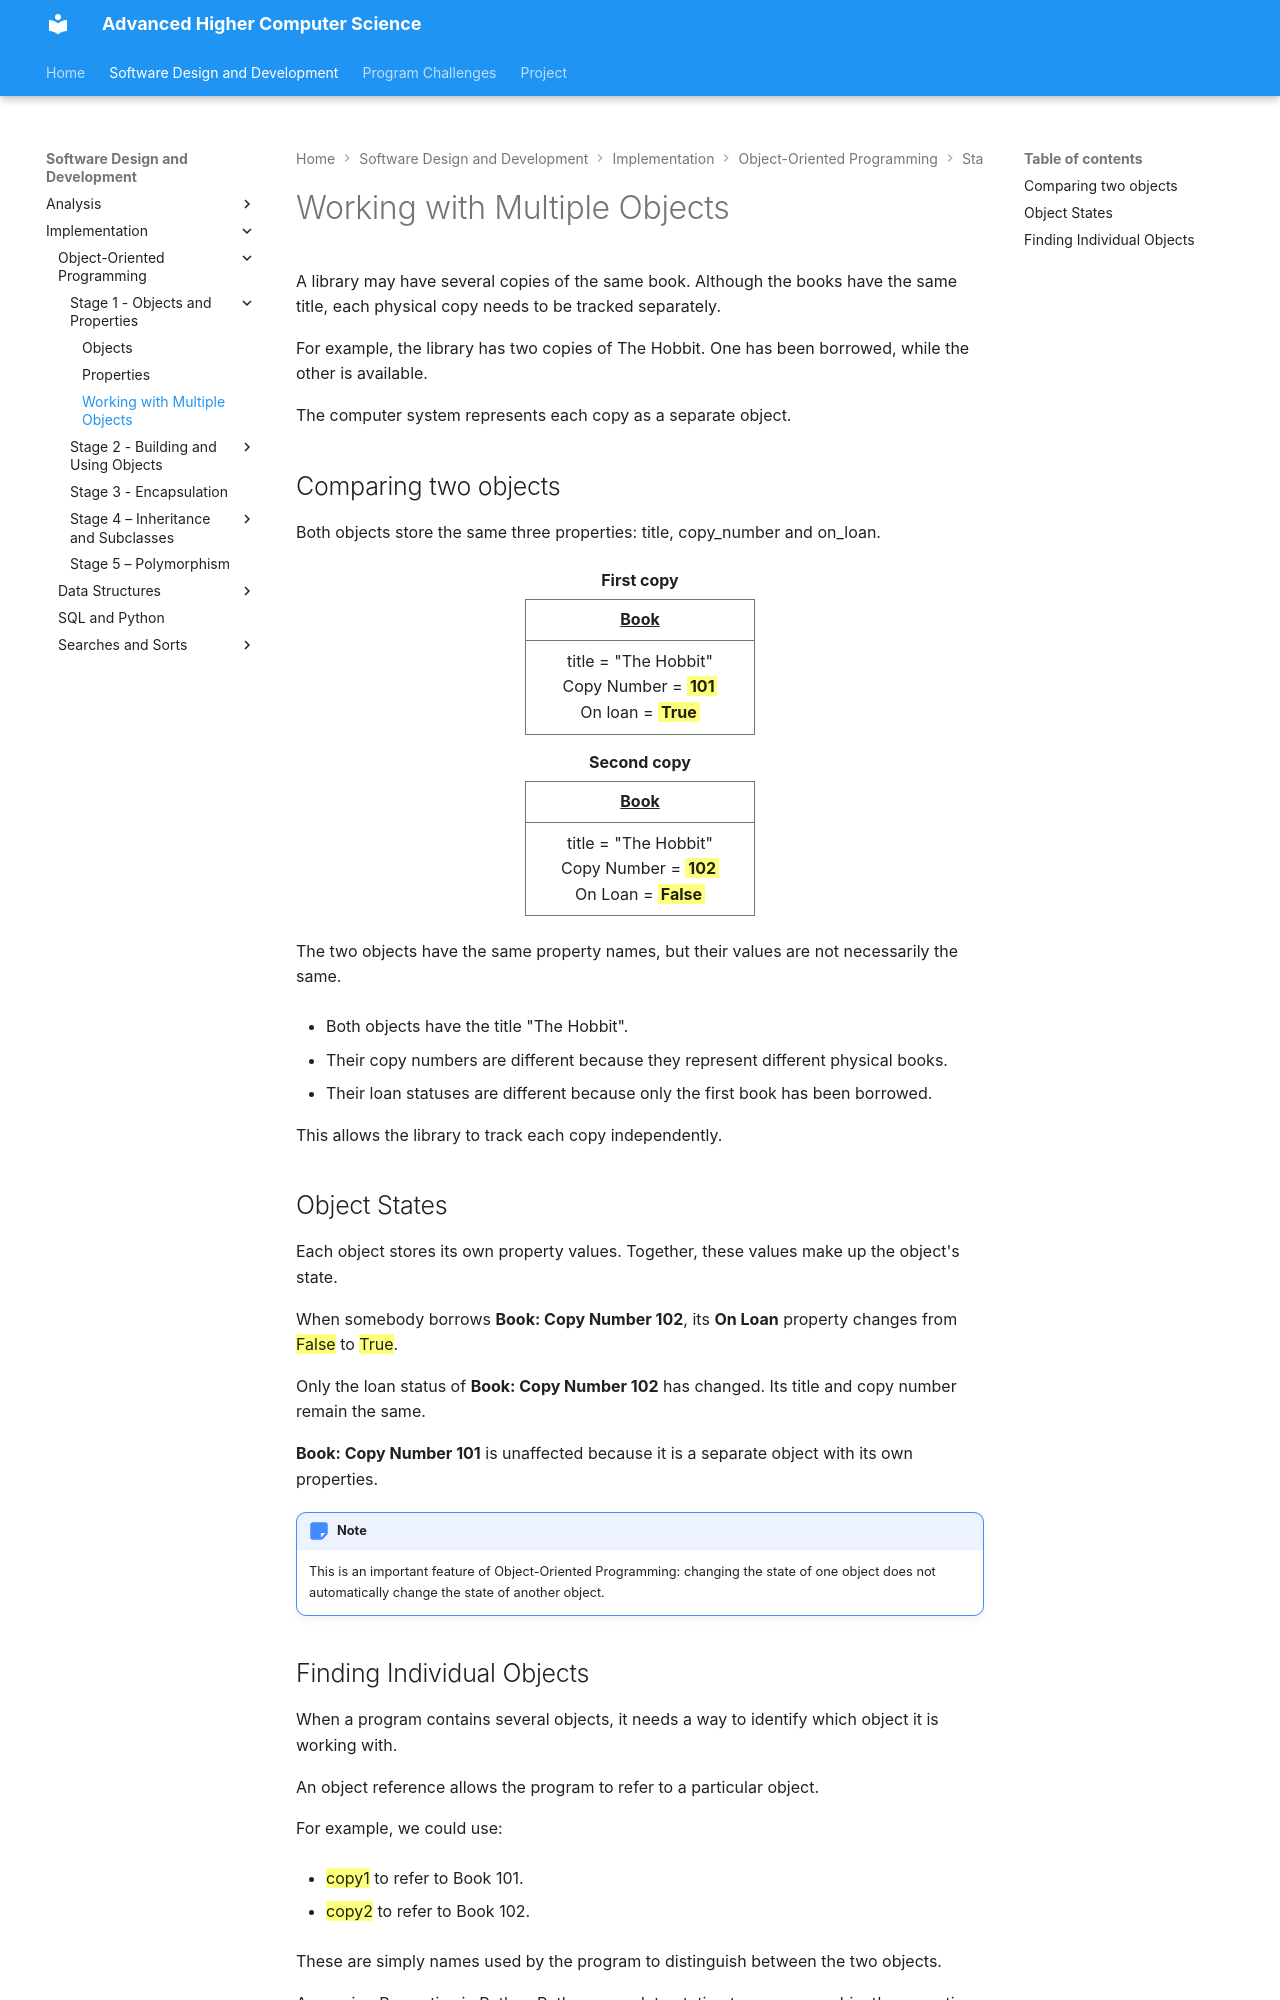

repository: Mr-Wood-CS/Advanced-Higher · page: 01-SDD/03-Implementation/01-OOP/1.3-multiple-objects/index.html · generator: mkdocs

# Working with Multiple Objects

A library may have several copies of the same book. Although the books have the same title, each physical copy needs to be tracked separately.

For example, the library has two copies of The Hobbit. One has been borrowed, while the other is available.

The computer system represents each copy as a separate object.

## Comparing two objects

Both objects store the same three properties: title, copy_number and on_loan.

<figure class="object-diagram" aria-labelledby="two-copies">
  <div class="object-diagram__row">
    <div class="object-diagram__item">
      <p class="object-diagram__label">First copy</p>
      <div class="object-diagram__box">
        <div class="object-diagram__name">Book</div>
        <div class="object-diagram__properties">
          <div>title = &quot;The Hobbit&quot;</div>
          <div>Copy Number = <strong>101</strong></div>
          <div>On loan = <strong>True</strong></div>
        </div>
      </div>
    </div>
    <div class="object-diagram__item">
      <p class="object-diagram__label">Second copy</p>
      <div class="object-diagram__box">
        <div class="object-diagram__name">Book</div>
        <div class="object-diagram__properties">
          <div>title = &quot;The Hobbit&quot;</div>
          <div>Copy Number = <strong>102</strong></div>
          <div>On Loan = <strong>False</strong></div>
        </div>
      </div>
    </div>
  </div>
</figure>

The two objects have the same property names, but their values are not necessarily the same.

- Both objects have the title "The Hobbit".

- Their copy numbers are different because they represent different physical books.
- Their loan statuses are different because only the first book has been borrowed.

This allows the library to track each copy independently.

## Object States

Each object stores its own property values. Together, these values make up the object's state.

When somebody borrows **Book: Copy Number 102**, its **On Loan** property changes from ==False== to ==True==.

Only the loan status of **Book: Copy Number 102** has changed. Its title and copy number remain the same.

**Book: Copy Number 101** is unaffected because it is a separate object with its own properties.

!!! Note

    This is an important feature of Object-Oriented Programming: changing the state of one object does not automatically change the state of another object.
